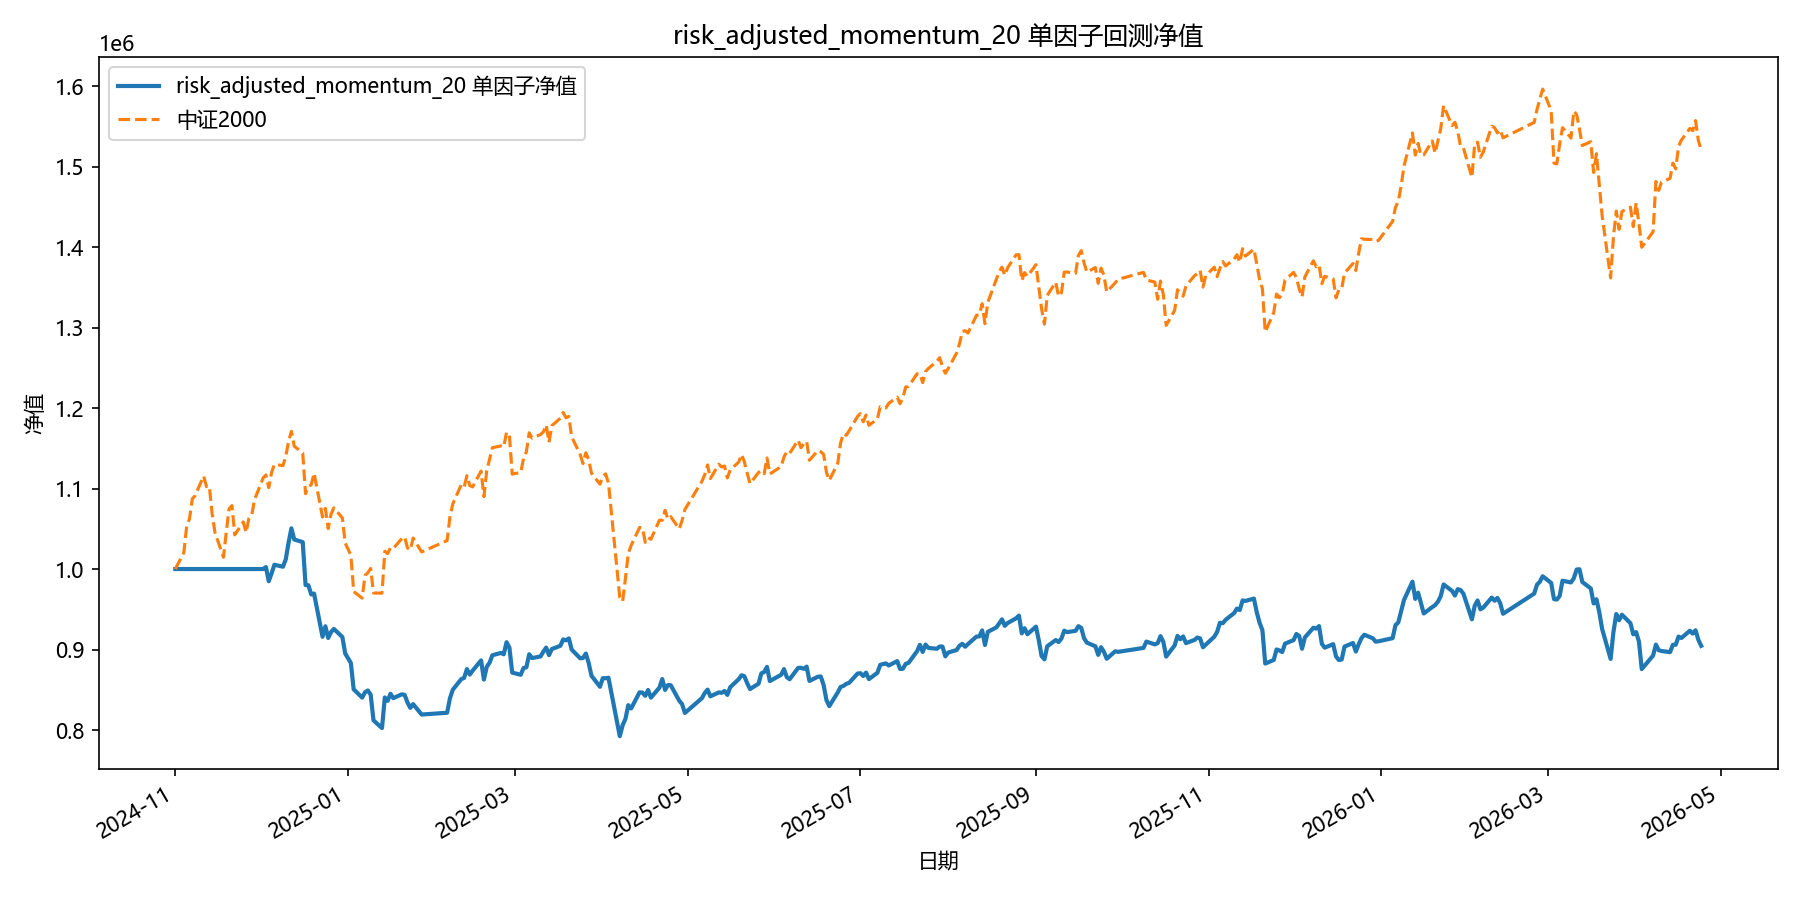

Source data for this figure (header and first rows):
date, equity
2024-11-01, 1000000
2024-11-04, 1000000
2024-11-05, 1000000
2024-11-06, 1000000
2024-11-07, 1000000
2024-11-08, 1000000
2024-11-11, 1000000
2024-11-12, 1000000
2024-11-13, 1000000
2024-11-14, 1000000
2024-11-15, 1000000
2024-11-18, 1000000
2024-11-19, 1000000
2024-11-20, 1000000
2024-11-21, 1000000
2024-11-22, 1000000
2024-11-25, 1000000
2024-11-26, 1000000
2024-11-27, 1000000
2024-11-28, 1000000
2024-11-29, 1000000
2024-12-02, 1000000
2024-12-03, 1002462
2024-12-04, 984875
2024-12-05, 994703
2024-12-06, 1005347
2024-12-09, 1002876
2024-12-10, 1011959
2024-12-11, 1032765
2024-12-12, 1050611
2024-12-13, 1036700
2024-12-16, 1033514
2024-12-17, 980139
2024-12-18, 979880
2024-12-19, 968461
2024-12-20, 969578
2024-12-23, 915793
2024-12-24, 928914
2024-12-25, 914347
2024-12-26, 921759
2024-12-27, 925605
2024-12-30, 915579
2024-12-31, 895130
2025-01-02, 883316
2025-01-03, 850556
2025-01-06, 840237
2025-01-07, 846930
2025-01-08, 849095
2025-01-09, 843995
2025-01-10, 812045
2025-01-13, 802409
2025-01-14, 840456
2025-01-15, 836362
2025-01-16, 844993
2025-01-17, 839613
2025-01-20, 844383
2025-01-21, 843603
2025-01-22, 834321
2025-01-23, 827475
2025-01-24, 832201
... 299 more rows
